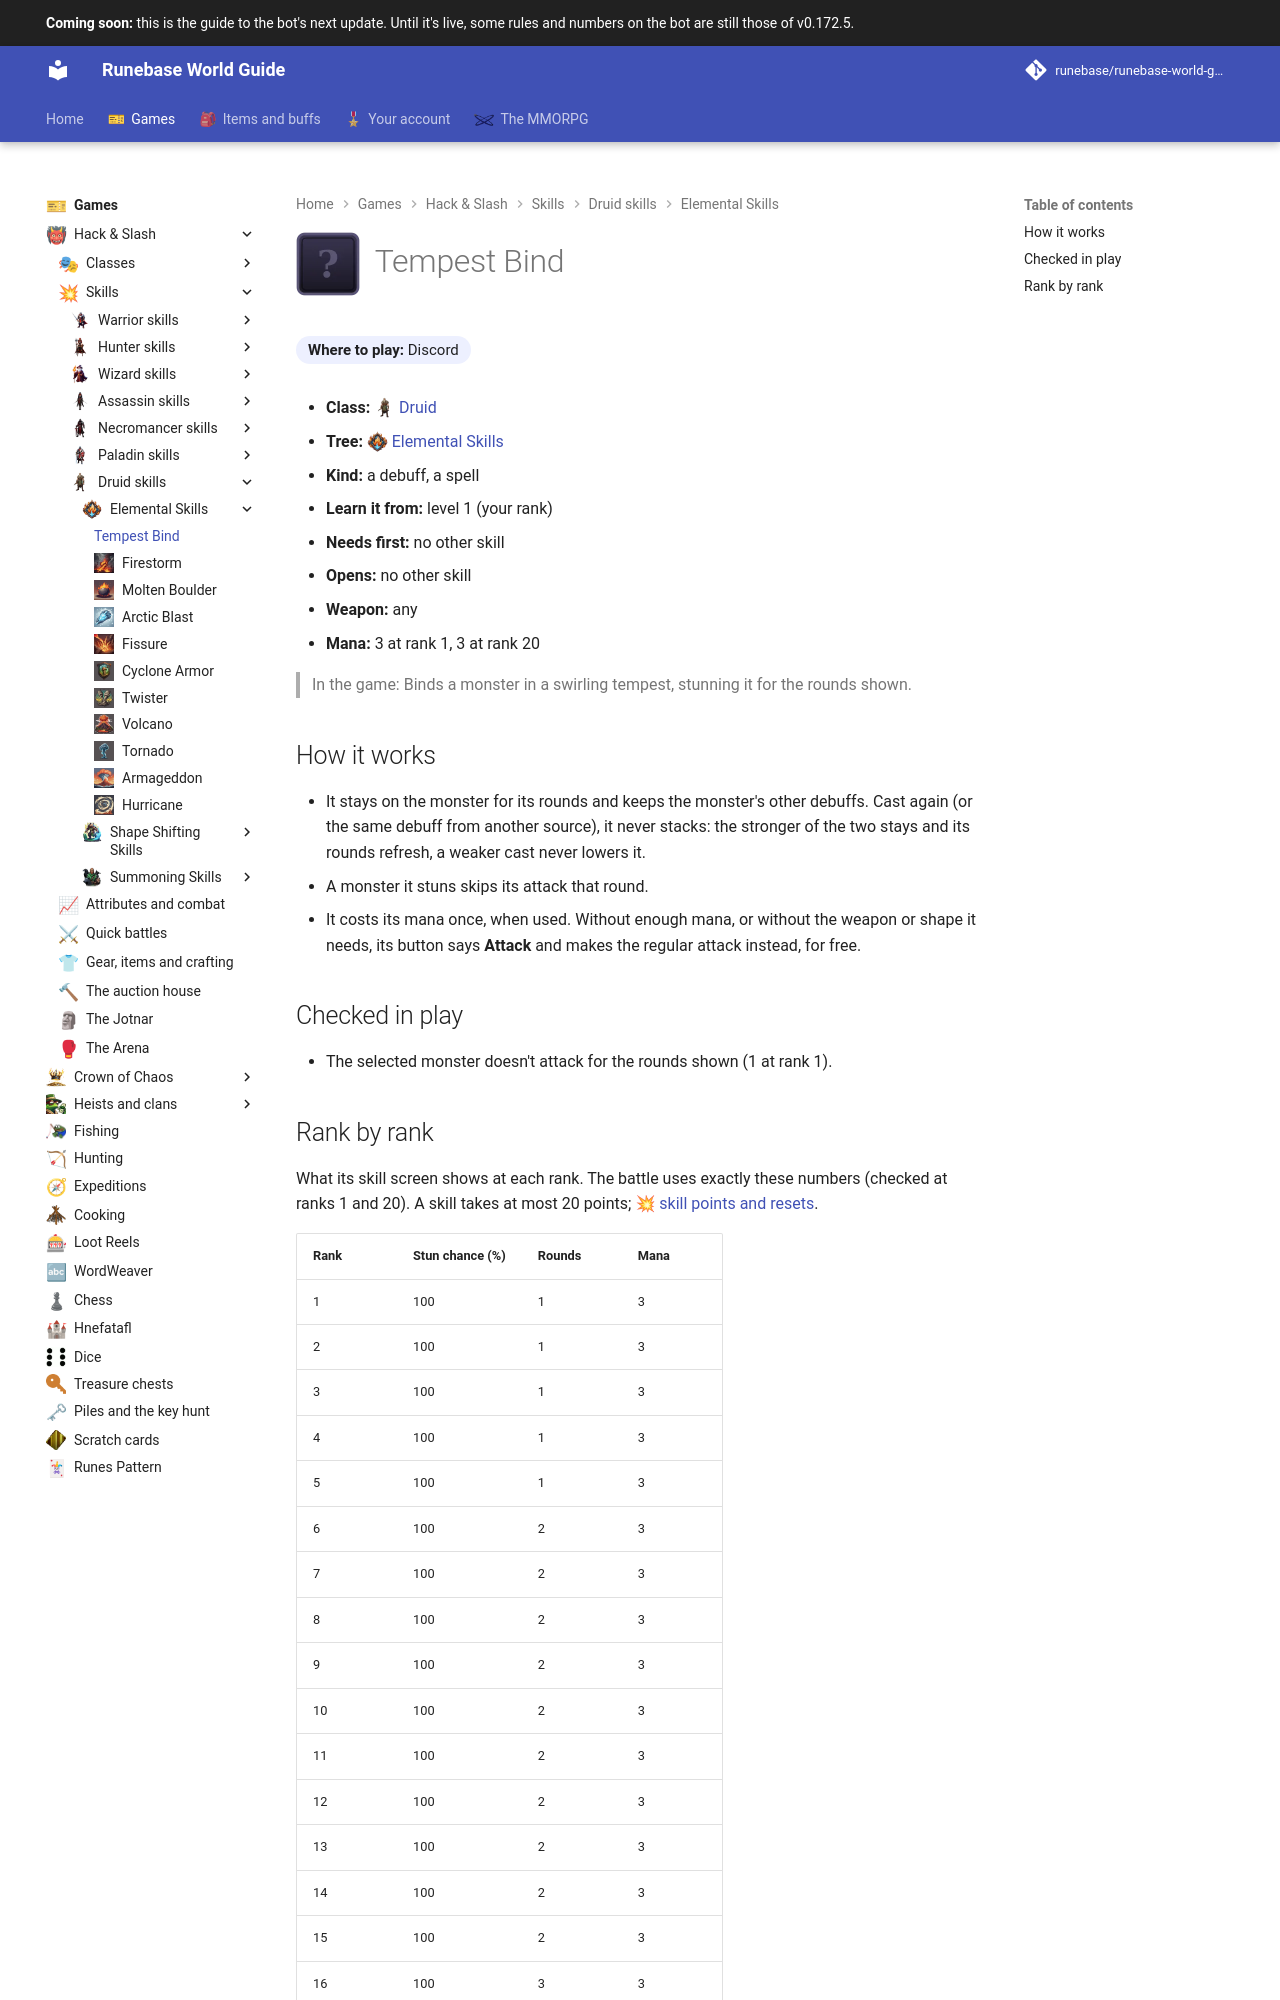

repository: Runebase/runebase-world-guide · page: next/games/hack-and-slash/skills/druid/elemental-skills/tempest-bind/index.html · generator: mkdocs

---
title: "Tempest Bind"
---

# ![Tempest Bind](../../../../../assets/icons/skill/druid/tempest-bind.webp){ .gi .gi-title width="64" height="64" loading="lazy" } Tempest Bind

**Where to play:** Discord
{ .where-to-play }

- **Class:** <span class="gi-m">![](../../../../../assets/icons/class/druid.webp){ .gi .gi-mention width="20" height="20" loading="lazy" }&nbsp;[Druid](../../../classes/druid.md)</span>
- **Tree:** <span class="gi-m">![](../../../../../assets/icons/skill-tree/elemental-skills.webp){ .gi .gi-mention width="20" height="20" loading="lazy" }&nbsp;[Elemental Skills](index.md)</span>
- **Kind:** a debuff, a spell
- **Learn it from:** level 1 (your rank)
- **Needs first:** no other skill
- **Opens:** no other skill
- **Weapon:** any
- **Mana:** 3 at rank 1, 3 at rank 20

> In the game: Binds a monster in a swirling tempest, stunning it for the rounds shown.

## How it works

- It stays on the monster for its rounds and keeps the monster's other debuffs. Cast again (or the same debuff from another source), it never stacks: the stronger of the two stays and its rounds refresh, a weaker cast never lowers it.
- A monster it stuns skips its attack that round.
- It costs its mana once, when used. Without enough mana, or without the weapon or shape it needs, its button says **Attack** and makes the regular attack instead, for free.

## Checked in play

- The selected monster doesn't attack for the rounds shown (1 at rank 1).
